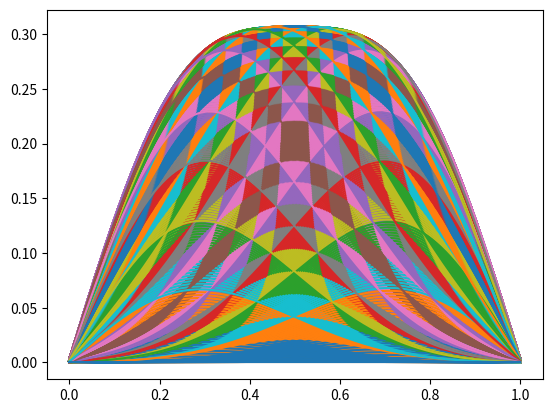

Here is the Python script that generated this plot:
import numpy as np
import math as mt
import cmath as cmt
import matplotlib.pyplot as mp
from scipy.fftpack import dst , idst
from scipy.interpolate import InterpolatedUnivariateSpline

# Éste algoritmo resuelve la Ecuación de Ondas Unidimensional con condiciones
# de contorno Phi(0) = Phi(L) = 0 para todo t y Psi(x,t=0) = f(x)
# Se emplea el Método Espectral

# 1 Definimos las constantes del problema, los pasos espaciales y temporales y
#   los vectores donde guardaremos la posición y el tiempo

v = 50.0

L = 1.0

d = 0.1

C = 1.0

Sigma = 0.3

N = 200

a = L / N

t1 = 0.0

t2 = 1.0

M = 1000

h = ( t2 -t1 ) / M

x = np.linspace ( 0 , L , N )

t = np.linspace ( t1 , t2 , M )

Phi = np.zeros ( N , float )

Psi = np.zeros ( N , float )

Phi [ 0 ] , Phi [ N - 1 ] = 0.0 , 0.0 

print ( " t = " , t1 )

mp.plot ( x , Phi )

mp.show ( )

# 2 Definimos la función Phi inicial y hallamos los valores de la Transformada
#   del Seno alpha {k} y eta {k} 

for n in range ( 0 , N ):
    
    xn = n * a
    
    Psi [ n ] = ( C * xn * ( L - xn ) ) / ( L * L ) * np.exp (  ( - ( xn - d ) ** 2 ) / ( 2 * Sigma * Sigma ) )
    
    cte = ( - L ) / ( mt.pi * v )
    
    Psi [ n ] = cte * Psi [ n ]
    
alpha = dst ( Phi )

eta = dst ( Psi )

# 3 Tenemos en cuenta que la Transformada que hemos hallado ( en base a las
#   ecuaciones ) es k * eta {k}, así que hallamos eta {k}

for k in range ( 0 , N ):
    
    eta [ k ] = eta [ k ] / ( k + 1 )

# 4 Hallamos b {k} = alpha {k} + i eta {k} para hacer luego la Transformada del
#   Seno Inversa sobre b {k}

b = np.zeros ( N , float )

for i in t:
    
    for k in range ( 0 , N ):
        
        angulo = ( mt.pi * v * ( k + 1 ) * i ) / ( L )
        
        b [ k ] = alpha [ k ] * mt.cos ( angulo ) - eta [ k ] * mt.sin ( angulo )
        
    Phi = idst ( b )
    
    # 5 Pintamos la solución para Phi y su respectivo tiempo
    
    print ( " t = " , i )

    mp.plot ( x , np.abs ( Phi ) )
    
    mp.show ( )
            